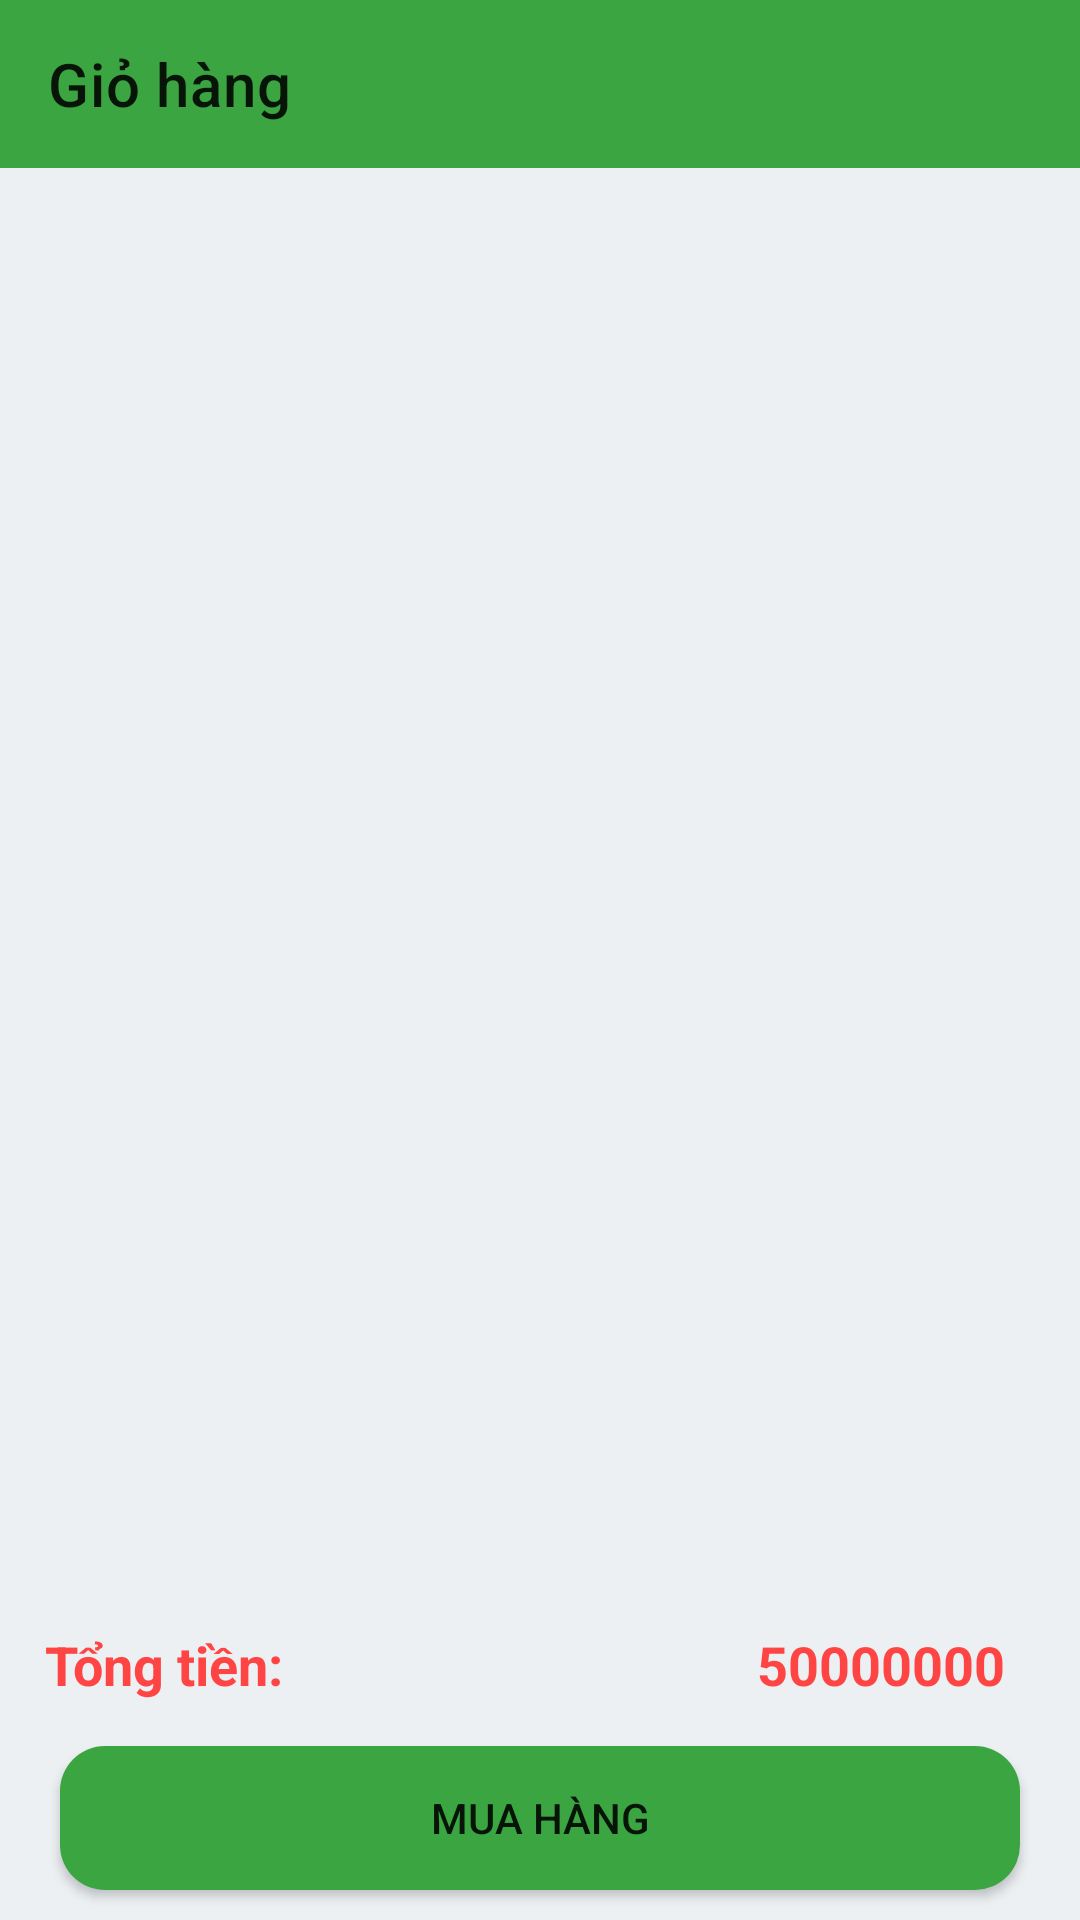

This screen was rendered from an Android layout file. Write that file and the resources it references.
<!-- AndroidManifest.xml: application theme Theme.AppBanHang -->
<!-- res/layout/activity_cart.xml -->
<?xml version="1.0" encoding="utf-8"?>
<androidx.constraintlayout.widget.ConstraintLayout xmlns:android="http://schemas.android.com/apk/res/android"
    xmlns:app="http://schemas.android.com/apk/res-auto"
    xmlns:tools="http://schemas.android.com/tools"
    android:layout_width="match_parent"
    android:layout_height="match_parent"
    android:background="@color/background_color"
    tools:context="com.tashop.appbanhang.activity.CartActivity">

    <TextView
        android:id="@+id/txcart_null"
        android:text="Giỏ hàng trống"
        android:gravity="center"
        android:textSize="18sp"
        app:layout_constraintTop_toTopOf="parent"
        app:layout_constraintBottom_toBottomOf="parent"
        android:textStyle="bold"
        android:visibility="gone"
        android:layout_width="match_parent"
        android:layout_height="wrap_content"/>
    <androidx.appcompat.widget.Toolbar
        android:id="@+id/toolbar_cart"
        app:layout_constraintTop_toTopOf="parent"
        app:title="Giỏ hàng"
        android:background="#3BA541"
        android:layout_width="match_parent"
        android:layout_height="?attr/actionBarSize"/>
    <androidx.recyclerview.widget.RecyclerView
        android:id="@+id/recycleview_cart"
        android:layout_margin="5dp"
        app:layout_constraintTop_toBottomOf="@+id/toolbar_cart"
        app:layout_constraintBottom_toTopOf="@+id/layout_cart_top"
        app:layout_constraintBottom_toBottomOf="parent"
        android:layout_width="match_parent"
        android:layout_height="0dp"/>
    <LinearLayout
        android:id="@+id/layout_cart_top"
        android:layout_marginBottom="10dp"
        android:weightSum="2"
        android:orientation="horizontal"
        app:layout_constraintBottom_toTopOf="@+id/bt_cart_buy"
        android:layout_width="match_parent"
        android:layout_height="wrap_content">
        <TextView
            android:padding="5dp"
            android:layout_marginLeft="10dp"
            android:layout_weight="1"
            android:text="Tổng tiền: "
            android:textSize="18sp"
            android:textColor="@android:color/holo_red_light"
            android:textStyle="bold"
            android:layout_width="wrap_content"
            android:layout_height="wrap_content"/>
        <TextView
            android:id="@+id/txtongtien"
            android:padding="5dp"
            android:layout_weight="1"
            android:text="50000000"
            android:textSize="18sp"
            android:gravity="right"
            android:layout_marginRight="20dp"
            android:textColor="@android:color/holo_red_light"
            android:textStyle="bold"
            android:layout_width="wrap_content"
            android:layout_height="wrap_content"/>

    </LinearLayout>
    <Button
        android:id="@+id/bt_cart_buy"
        android:text="Mua hàng"

        android:background="@drawable/shapebtnsignup"
        android:layout_marginBottom="10dp"
        android:layout_marginStart="20dp"
        android:layout_marginEnd="20dp"
        app:layout_constraintBottom_toBottomOf="parent"
        android:layout_width="match_parent"
        android:layout_height="wrap_content"/>

</androidx.constraintlayout.widget.ConstraintLayout>
<!-- resources referenced by this layout -->
<resources>
  <color name="background_color">#ecf0f3</color>
  <!-- drawable shapebtnsignup (drawable) -->
  <?xml version="1.0" encoding="utf-8"?>
  <shape xmlns:android="http://schemas.android.com/apk/res/android"
      android:shape="rectangle">
  
      <corners android:radius="15dp"/>
      <solid android:color="#3BA541"/>
  </shape>
  <style name="Theme.AppBanHang" parent="Theme.MaterialComponents.DayNight.NoActionBar">
          
          <item name="colorPrimary">@color/purple_500</item>
          <item name="colorPrimaryVariant">@color/purple_700</item>
          <item name="colorOnPrimary">@color/white</item>
          
          <item name="colorSecondary">@color/teal_200</item>
          <item name="colorSecondaryVariant">@color/teal_700</item>
          <item name="colorOnSecondary">@color/black</item>
          
          <item name="android:statusBarColor" tools:targetApi="l">?attr/colorPrimaryVariant</item>
          
      </style>
  <color name="purple_500">#3BA541</color>
  <color name="purple_700">#FF3700B3</color>
  <color name="white">#FFFFFFFF</color>
  <color name="teal_200">#FF03DAC5</color>
  <color name="teal_700">#FF018786</color>
  <color name="black">#FF000000</color>
</resources>
